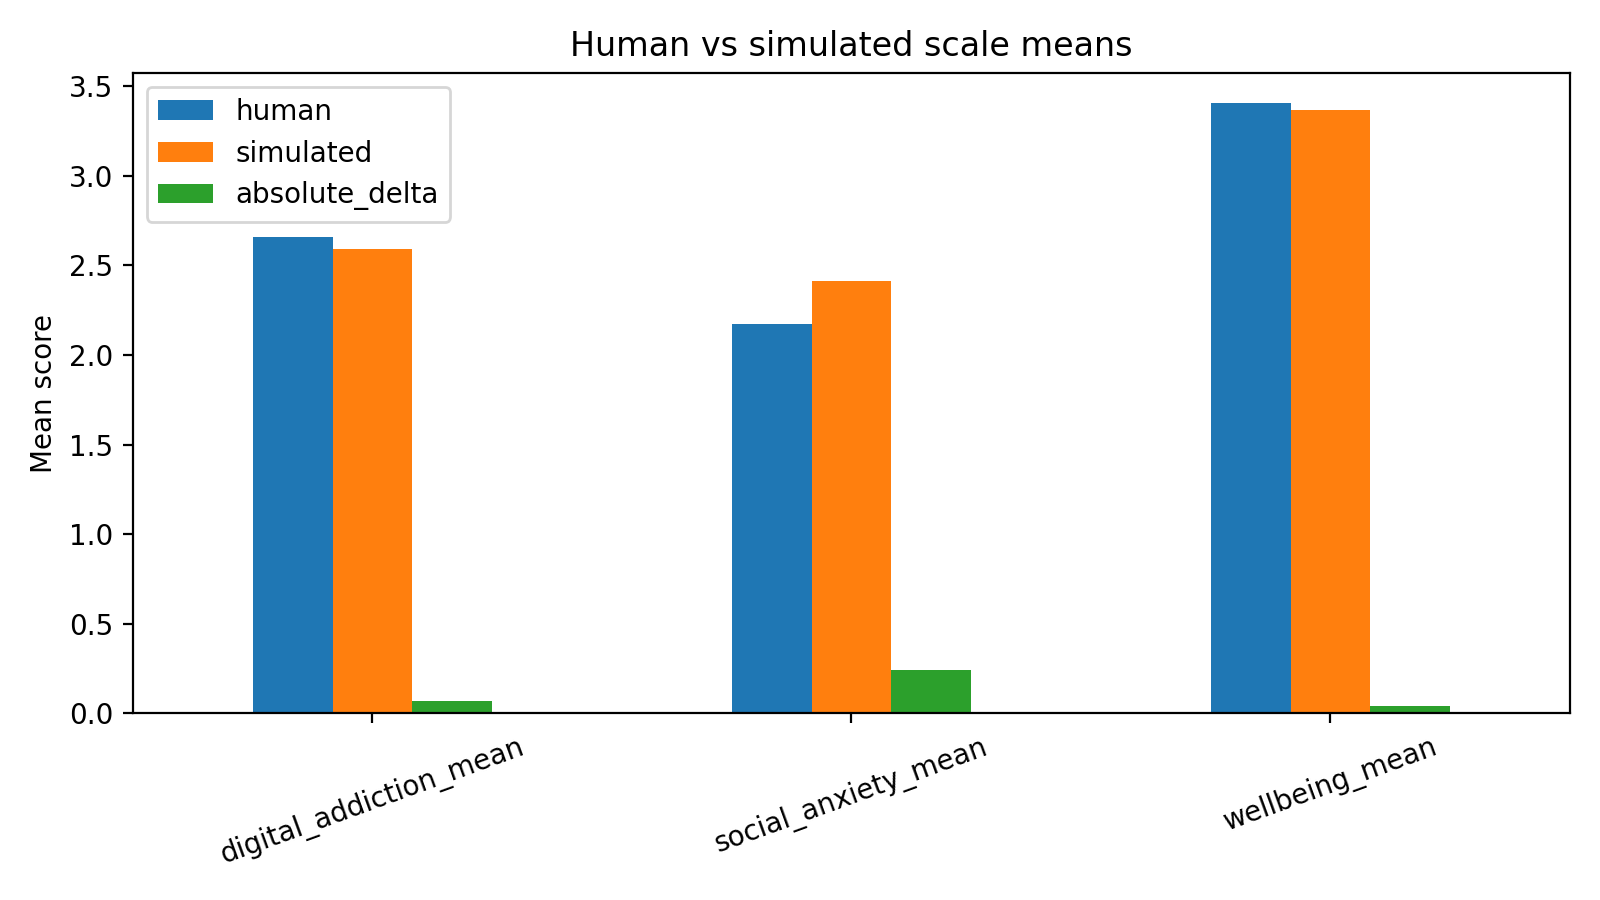

Source data for this figure (header and first rows):
scale, human, simulated, absolute_delta
digital_addiction_mean, 2.659, 2.59, 0.06912
social_anxiety_mean, 2.171, 2.415, 0.2447
wellbeing_mean, 3.406, 3.366, 0.03992
